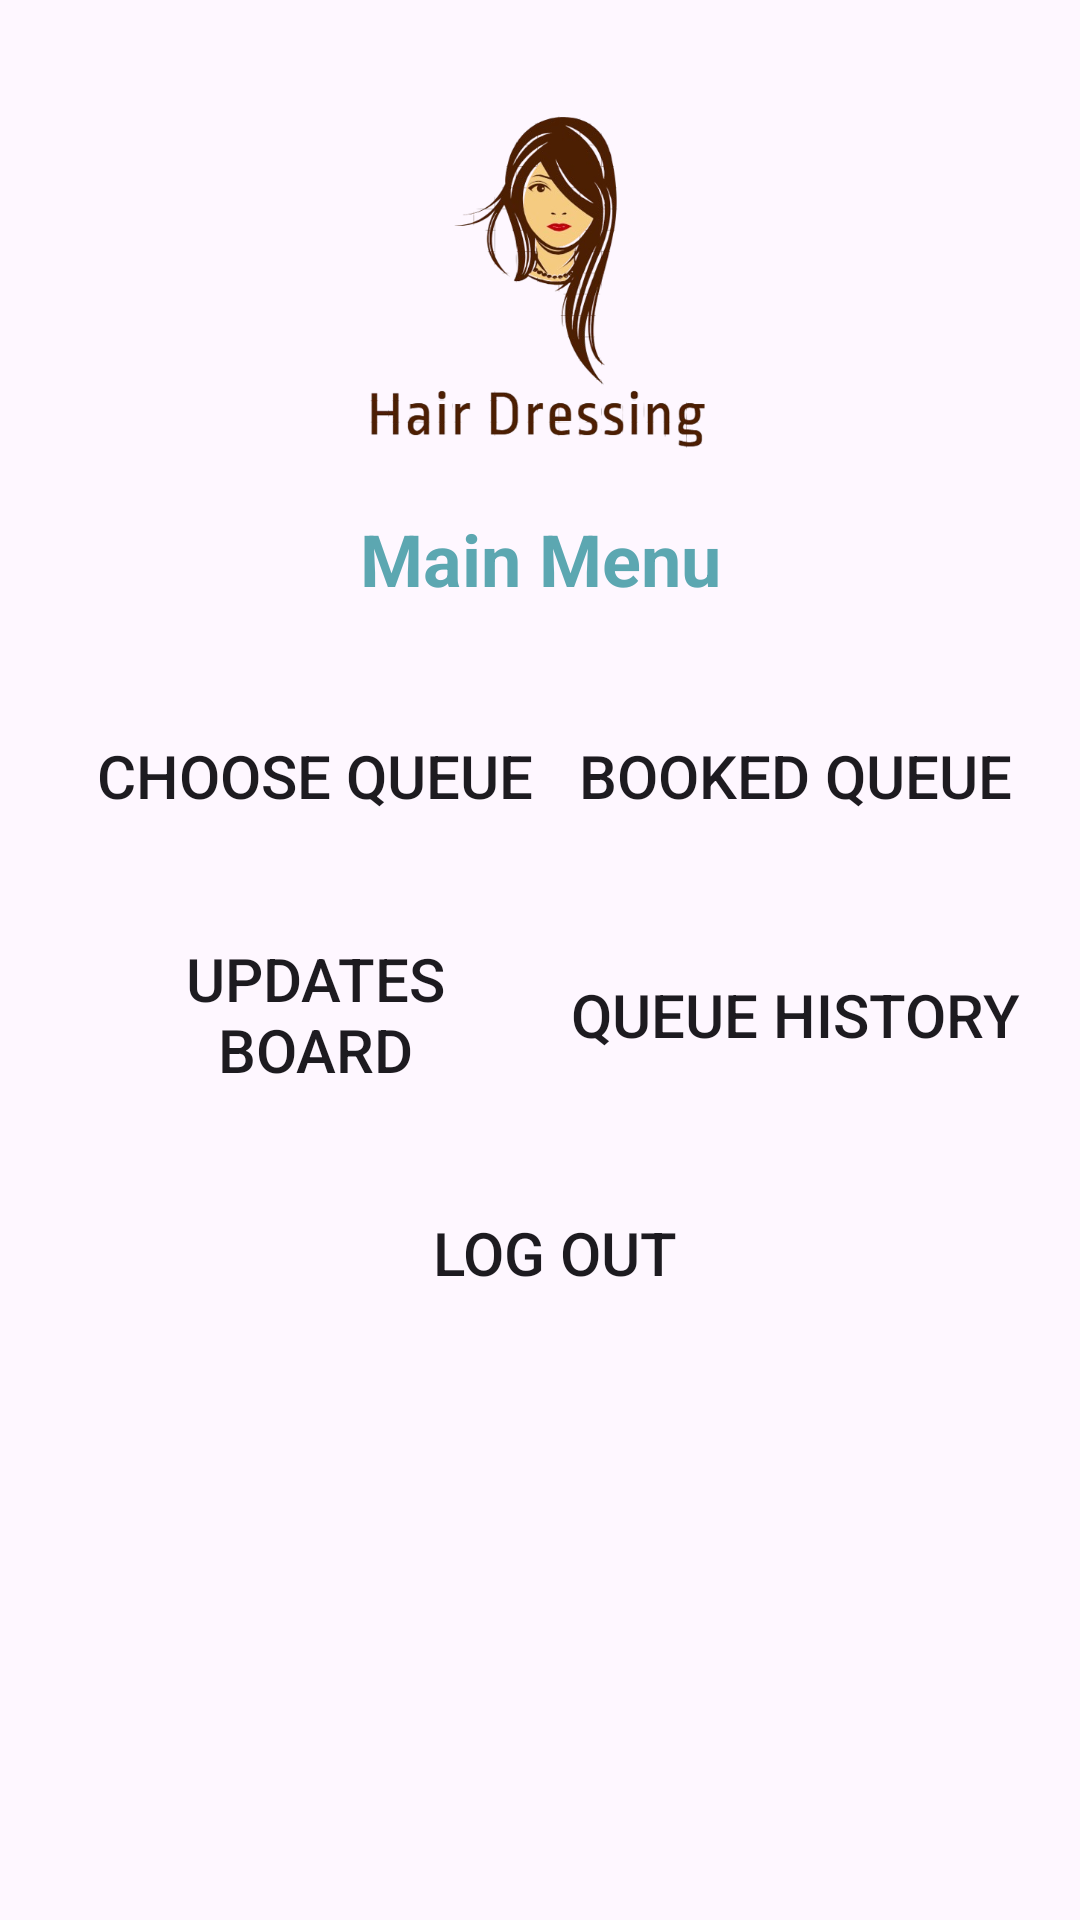

The Android layout XML behind this screen, and the referenced resources:
<!-- AndroidManifest.xml: application theme Theme.HairDressingAppoinments -->
<!-- res/layout/fragment_main.xml -->
<?xml version="1.0" encoding="utf-8"?>
<FrameLayout xmlns:android="http://schemas.android.com/apk/res/android"
    xmlns:app="http://schemas.android.com/apk/res-auto"
    xmlns:tools="http://schemas.android.com/tools"
    android:layout_width="match_parent"
    android:layout_height="match_parent"
    tools:context=".fragments.MainFragment">

    <LinearLayout
        android:layout_width="match_parent"
        android:layout_height="wrap_content"
        android:layout_margin="10dp"
        android:orientation="vertical">

        <LinearLayout
            android:layout_width="match_parent"
            android:layout_height="wrap_content"
            android:layout_gravity="top"
            android:layout_marginTop="10dp"
            android:layout_marginBottom="10dp"
            android:gravity="center"
            android:orientation="horizontal">

            <ImageView
                android:id="@+id/imageViewLogoMain"
                android:layout_width="match_parent"
                android:layout_height="120dp"
                android:layout_marginTop="10dp"
                android:src="@drawable/logo" />

        </LinearLayout>

        <TextView
            android:id="@+id/textViewMain"
            android:layout_width="match_parent"
            android:layout_height="wrap_content"
            android:layout_marginStart="10dp"
            android:layout_marginLeft="10dp"
            android:layout_marginTop="10dp"
            android:layout_marginEnd="10dp"
            android:layout_marginRight="10dp"
            android:layout_marginBottom="20dp"
            android:gravity="center"
            android:text="Main Menu"
            android:textColor="#5CA7B1"
            android:textSize="24sp"
            android:textStyle="bold" />

        <LinearLayout
            android:layout_width="match_parent"
            android:layout_height="wrap_content"
            android:layout_gravity="center"
            android:gravity="center|fill|fill_horizontal|fill_vertical"
            android:orientation="vertical">

            <LinearLayout
                android:layout_width="match_parent"
                android:layout_height="wrap_content"
                android:layout_gravity="center|fill|fill_horizontal|fill_vertical"
                android:gravity="center"
                android:orientation="horizontal"
                android:paddingLeft="10dp"
                android:paddingRight="10dp"
                android:paddingBottom="10dp">

                <Button
                    android:id="@+id/buttonScheduleAppointment"
                    android:layout_width="match_parent"
                    android:layout_height="match_parent"
                    android:layout_gravity="center"
                    android:layout_marginStart="10dp"
                    android:layout_marginLeft="10dp"
                    android:layout_marginTop="10dp"
                    android:layout_marginBottom="5dp"
                    android:layout_weight="1"
                    android:background="@drawable/buttoms_design"
                    android:text="Choose Queue"
                    android:textSize="20sp"
                    app:backgroundTint="#5CA7B1" />

                <Button
                    android:id="@+id/buttonShowBookedAppointment"
                    android:layout_width="match_parent"
                    android:layout_height="match_parent"
                    android:layout_gravity="center"
                    android:layout_marginStart="10dp"
                    android:layout_marginLeft="10dp"
                    android:layout_marginTop="10dp"
                    android:layout_marginBottom="5dp"
                    android:layout_weight="1"
                    android:background="@drawable/buttoms_design"
                    android:text="Booked Queue"
                    android:textSize="20sp"
                    app:backgroundTint="#5CA7B1" />

            </LinearLayout>

            <LinearLayout
                android:layout_width="match_parent"
                android:layout_height="wrap_content"
                android:layout_gravity="center|fill|fill_horizontal|fill_vertical"
                android:gravity="center"
                android:orientation="horizontal"
                android:paddingLeft="10dp"
                android:paddingRight="10dp"
                android:paddingBottom="10dp">

                <Button
                    android:id="@+id/buttonUpdateBoard"
                    android:layout_width="match_parent"
                    android:layout_height="match_parent"
                    android:layout_gravity="center"
                    android:layout_marginStart="10dp"
                    android:layout_marginLeft="10dp"
                    android:layout_marginTop="10dp"
                    android:layout_marginBottom="5dp"
                    android:layout_weight="1"
                    android:background="@drawable/buttoms_design"
                    android:text="Updates Board"
                    android:textSize="20sp"
                    app:backgroundTint="#5CA7B1" />

                <Button
                    android:id="@+id/buttonGetApoointmentHistory"
                    android:layout_width="match_parent"
                    android:layout_height="match_parent"
                    android:layout_gravity="center"
                    android:layout_marginStart="10dp"
                    android:layout_marginLeft="10dp"
                    android:layout_marginTop="10dp"
                    android:layout_marginBottom="5dp"
                    android:layout_weight="1"
                    android:background="@drawable/buttoms_design"
                    android:text="Queue History"
                    android:textSize="20sp"
                    app:backgroundTint="#5CA7B1" />

            </LinearLayout>

            <LinearLayout
                android:layout_width="match_parent"
                android:layout_height="wrap_content"
                android:layout_gravity="center|fill|fill_horizontal|fill_vertical"
                android:gravity="center"
                android:orientation="horizontal"
                android:paddingLeft="10dp"
                android:paddingRight="10dp"
                android:paddingBottom="10dp">



                <Button
                    android:id="@+id/buttonSwitchUser"
                    android:layout_width="match_parent"
                    android:layout_height="match_parent"
                    android:layout_gravity="center"
                    android:layout_marginStart="10dp"
                    android:layout_marginLeft="10dp"
                    android:layout_marginTop="10dp"
                    android:layout_marginBottom="5dp"
                    android:layout_weight="1"
                    android:background="@drawable/buttoms_design"
                    android:text="Log Out"
                    android:textSize="20sp"
                    app:backgroundTint="#5CA7B1" />

            </LinearLayout>

        </LinearLayout>

    </LinearLayout>

</FrameLayout>
<!-- resources referenced by this layout -->
<resources>
  <!-- drawable logo: png bitmap (drawable, 124236 bytes) -->
  <style name="Theme.HairDressingAppoinments" parent="Base.Theme.HairDressingAppoinments">
          <item name="android:statusBarColor">
              @color/theme
          </item>
      </style>
  <style name="Base.Theme.HairDressingAppoinments" parent="Theme.Material3.DayNight.NoActionBar">
          
          
      </style>
  <color name="theme">#DD8383</color>
</resources>
